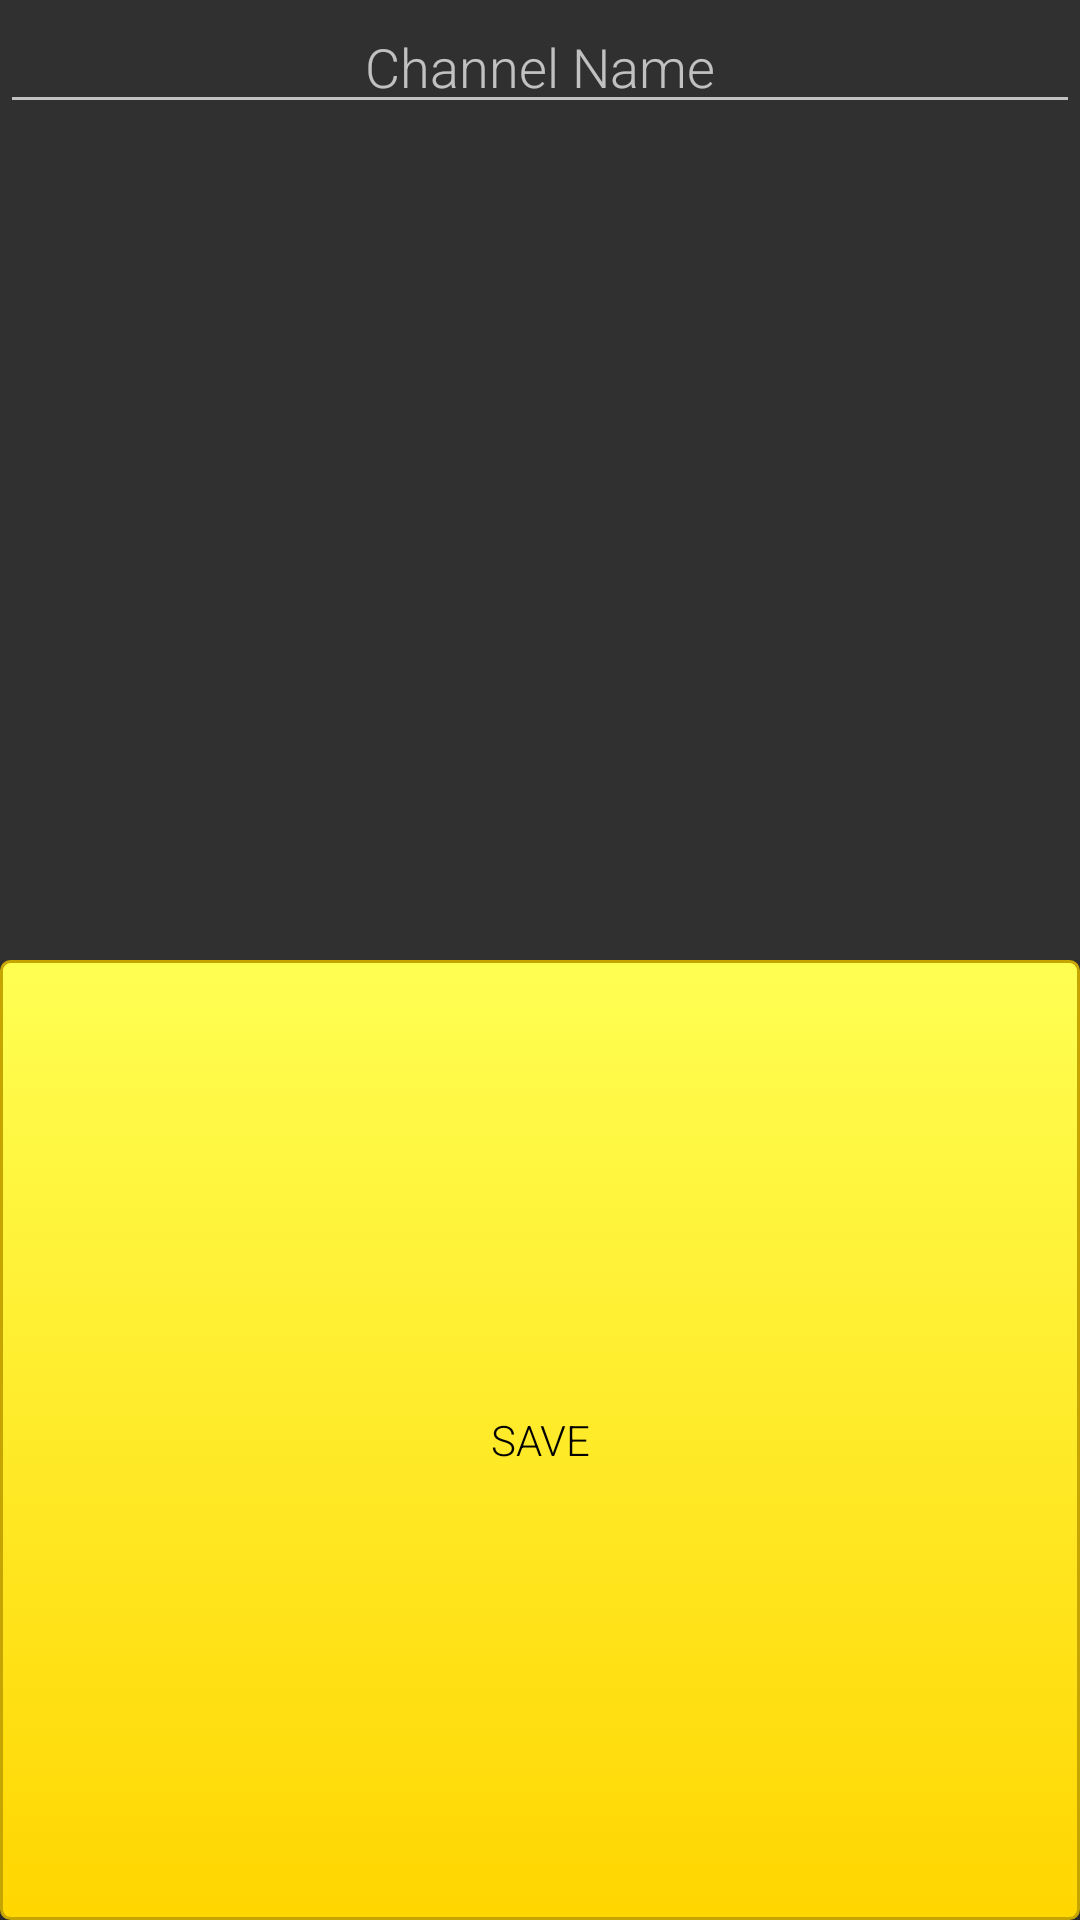

This screen was rendered from an Android layout file. Write that file and the resources it references.
<!-- AndroidManifest.xml: application theme TournamentorTheme -->
<!-- res/layout/dialog_edit_channel_name.xml -->
<?xml version="1.0" encoding="utf-8"?>
<LinearLayout xmlns:android="http://schemas.android.com/apk/res/android"
    xmlns:app="http://schemas.android.com/apk/res-auto"
    android:orientation="vertical"
    android:layout_width="match_parent" android:layout_height="match_parent">

    <LinearLayout
        android:layout_width="match_parent"
        android:layout_height="match_parent"
        android:layout_weight="1"
        android:orientation="horizontal">

        <EditText
            android:id="@+id/edit_channel_name"
            android:layout_width="wrap_content"
            android:layout_height="wrap_content"
            android:layout_weight="1"
            android:ems="10"
            android:gravity="center"
            android:hint="Channel Name"
            android:inputType="textPersonName" />

    </LinearLayout>

    <LinearLayout
        android:layout_width="match_parent"
        android:layout_height="match_parent"
        android:layout_weight="1"
        android:orientation="horizontal">

        <Button
            android:id="@+id/change_channel_name_submit"
            android:layout_width="match_parent"
            android:layout_height="match_parent"
            android:layout_weight="1"
            android:background="@drawable/button_design"
            android:text="Save"
            android:textColor="@color/colorBlack" />
    </LinearLayout>

</LinearLayout>
<!-- resources referenced by this layout -->
<resources>
  <color name="colorBlack">#000000</color>
  <!-- drawable button_design (drawable) -->
  <?xml version="1.0" encoding="utf-8"?>
  <selector xmlns:android="http://schemas.android.com/apk/res/android">
      <item android:state_pressed="true" >
          <shape android:shape="rectangle"  >
              <corners android:radius="3dip" />
              <stroke android:width="1dip" android:color="@color/secondaryColor" />
              <gradient android:angle="-90" android:startColor="@color/secondaryDarkColor" android:endColor="@color/secondaryLightColor"  />
          </shape>
      </item>
      <item android:state_focused="true">
          <shape android:shape="rectangle"  >
              <corners android:radius="3dip" />
              <stroke android:width="1dip" android:color="@color/secondaryDarkColor" />
              <solid android:color="@color/secondaryColor"/>
          </shape>
      </item>
      <item >
          <shape android:shape="rectangle"  >
              <corners android:radius="3dip" />
              <stroke android:width="1dip" android:color="@color/secondaryDarkColor" />
              <gradient android:angle="-90" android:startColor="@color/secondaryLightColor" android:endColor="@color/secondaryColor" />
          </shape>
      </item>
  
  </selector>
  <style name="TournamentorTheme" parent="Theme.AppCompat.NoActionBar">
          <item name="colorAccent">@android:color/holo_orange_dark</item>
          <item name="android:fontFamily">sans-serif-light</item>
      </style>
  <color name="secondaryColor">#ffd600</color>
  <color name="secondaryDarkColor">#c7a500</color>
  <color name="secondaryLightColor">#ffff52</color>
</resources>
